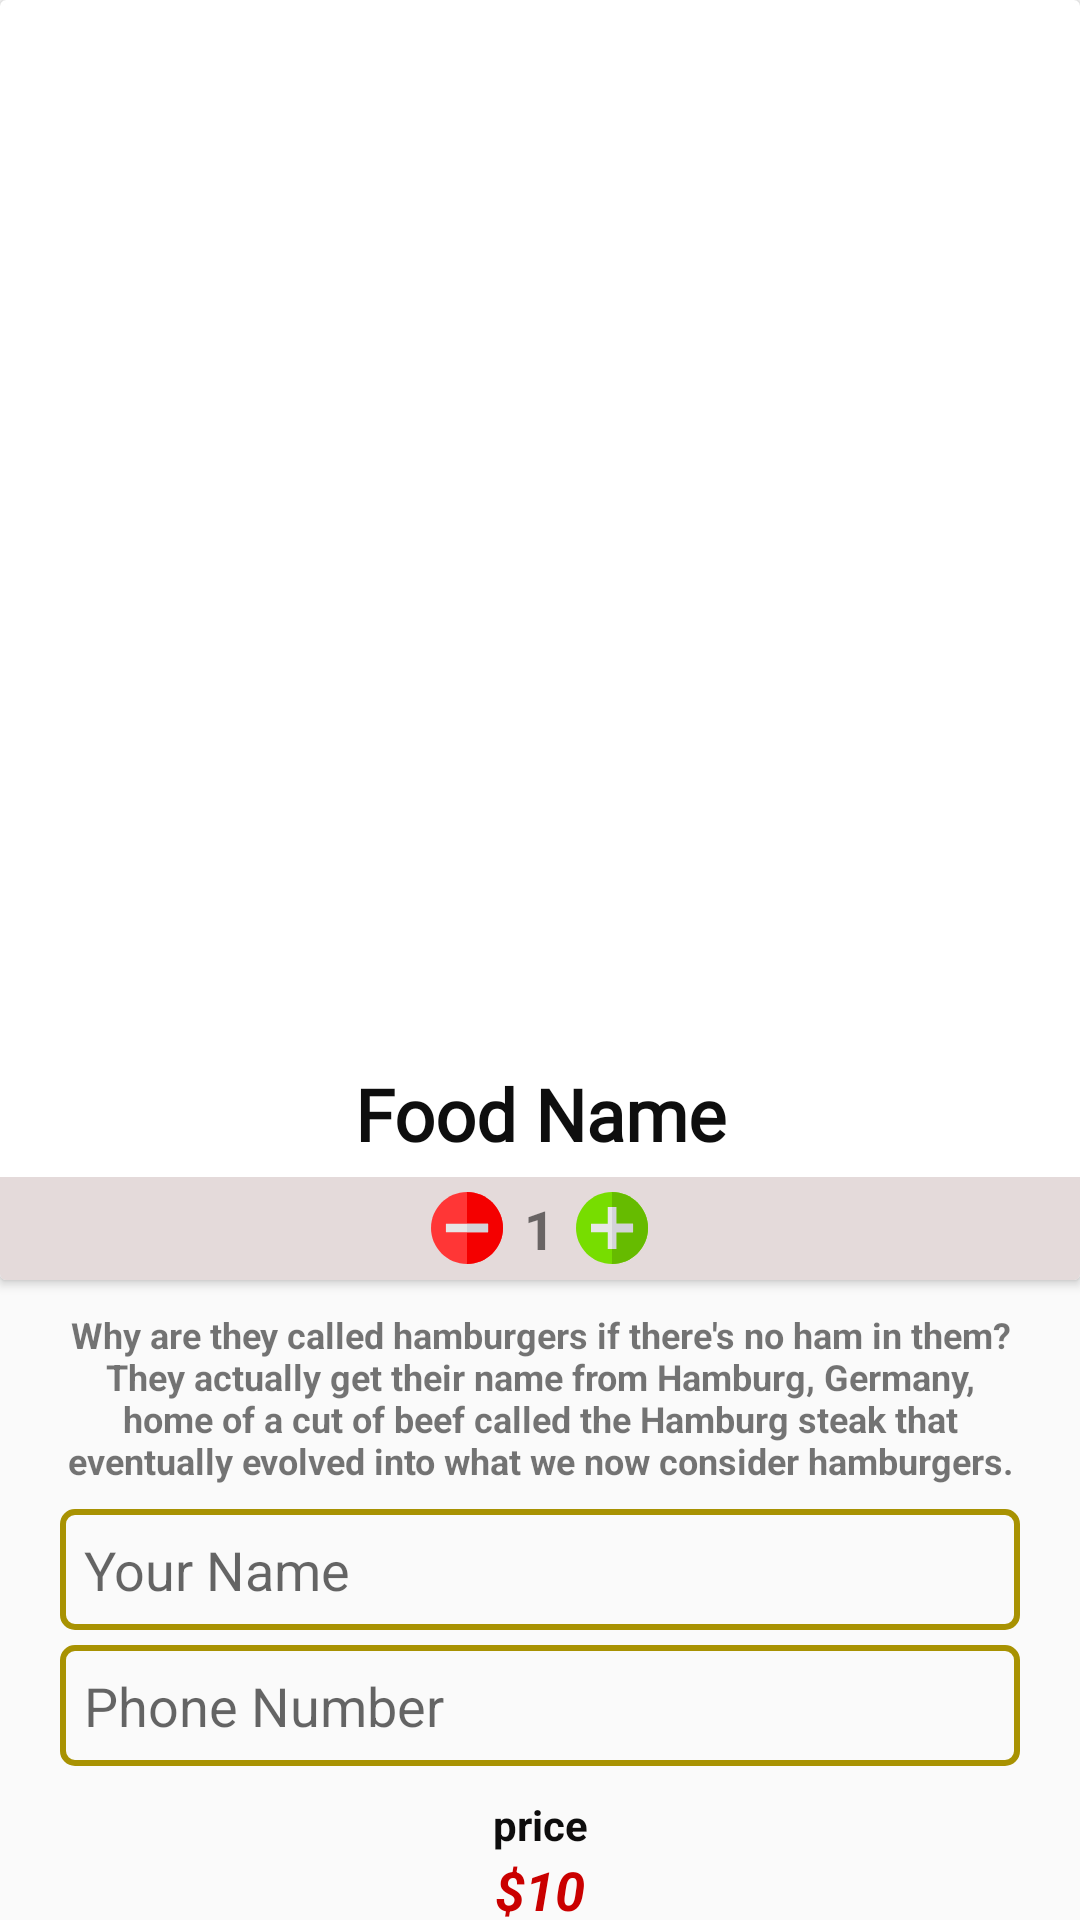

This screen was rendered from an Android layout file. Write that file and the resources it references.
<!-- AndroidManifest.xml: application theme Theme.TheCleanPlate -->
<!-- res/layout/activity_detail.xml -->
<?xml version="1.0" encoding="utf-8"?>
<LinearLayout xmlns:android="http://schemas.android.com/apk/res/android"
    xmlns:app="http://schemas.android.com/apk/res-auto"
    xmlns:tools="http://schemas.android.com/tools"
    android:layout_width="match_parent"
    android:layout_height="match_parent"
    android:orientation="vertical"
    tools:context=".DetailActivity">

    <androidx.cardview.widget.CardView
        android:layout_width="match_parent"
        android:layout_height="wrap_content">

        <LinearLayout
            android:layout_width="match_parent"
            android:layout_height="match_parent"
            android:orientation="vertical">

            <ImageView
                android:id="@+id/detailImages"
                android:layout_width="match_parent"
                android:layout_height="350dp"
                android:scaleType="centerCrop"
                app:srcCompat="@drawable/burger" />

            <TextView
                android:id="@+id/foodDetailName"
                android:layout_width="match_parent"
                android:layout_height="wrap_content"
                android:fontFamily="@font/allerta"
                android:gravity="center"
                android:padding="5dp"
                android:text="Food Name"
                android:textColor="#0E0E0E"
                android:textSize="24sp"
                android:textStyle="bold" />

            <LinearLayout
                android:layout_width="match_parent"
                android:layout_height="match_parent"
                android:background="#E4DADA"
                android:gravity="center_horizontal"
                android:orientation="horizontal"
                android:padding="5dp">

                <ImageView
                    android:id="@+id/subtract"
                    android:layout_width="wrap_content"
                    android:layout_height="wrap_content"
                    android:src="@drawable/ic_minus" />

                <TextView
                    android:id="@+id/quantity"
                    android:layout_width="wrap_content"
                    android:layout_height="wrap_content"
                    android:layout_marginStart="7dp"
                    android:layout_marginLeft="7dp"
                    android:layout_marginEnd="7dp"
                    android:layout_marginRight="7dp"
                    android:text="1"
                    android:textSize="18sp"
                    android:textStyle="bold" />

                <ImageView
                    android:id="@+id/add"
                    android:layout_width="wrap_content"
                    android:layout_height="wrap_content"
                    android:src="@drawable/ic_add" />

            </LinearLayout>
        </LinearLayout>

    </androidx.cardview.widget.CardView>

    <LinearLayout
        android:layout_width="match_parent"
        android:layout_height="match_parent"
        android:layout_marginStart="20dp"
        android:layout_marginLeft="20dp"
        android:layout_marginEnd="20dp"
        android:layout_marginRight="20dp"
        android:orientation="vertical">

        <TextView
            android:id="@+id/detailDescription"
            android:layout_width="match_parent"
            android:layout_height="wrap_content"
            android:layout_marginTop="10dp"
            android:layout_marginBottom="8dp"
            android:gravity="center"
            android:text="@string/description"
            android:textSize="12sp"
            android:textStyle="bold" />

        <EditText
            android:id="@+id/nameBox"
            android:layout_width="match_parent"
            android:layout_height="wrap_content"
            android:layout_marginBottom="5dp"
            android:background="@drawable/edittext_background"
            android:ems="10"
            android:hint="Your Name"
            android:inputType="textPersonName"
            android:padding="8dp" />

        <EditText
            android:id="@+id/phoneBox"
            android:layout_width="match_parent"
            android:layout_height="wrap_content"
            android:layout_marginBottom="5dp"
            android:background="@drawable/edittext_background"
            android:ems="10"
            android:hint="Phone Number"
            android:inputType="phone"
            android:padding="8dp" />

        <TextView
            android:id="@+id/textView5"
            android:layout_width="match_parent"
            android:layout_height="wrap_content"
            android:layout_marginTop="5dp"
            android:gravity="center"
            android:text="price"
            android:textColor="#0E0D0D"
            android:textStyle="bold" />

        <LinearLayout
            android:layout_width="match_parent"
            android:layout_height="wrap_content"
            android:gravity="center"
            android:orientation="horizontal">

            <TextView
                android:id="@+id/textView8"
                android:layout_width="wrap_content"
                android:layout_height="wrap_content"
                android:text="$"
                android:textColor="@color/red"
                android:textSize="18sp"
                android:textStyle="bold|italic" />

            <TextView
                android:id="@+id/priceLabel"
                android:layout_width="wrap_content"
                android:layout_height="wrap_content"
                android:text="10"
                android:textColor="@color/red"
                android:textSize="18sp"
                android:textStyle="bold|italic" />
        </LinearLayout>

        <Button
            android:id="@+id/insertbtn"
            android:layout_width="match_parent"
            android:layout_height="wrap_content"
            android:layout_marginTop="10dp"
            android:background="@drawable/btn_background"
            android:text="Order Now" />

    </LinearLayout>

</LinearLayout>
<!-- resources referenced by this layout -->
<resources>
  <color name="red">#ca0000</color>
  <!-- drawable btn_background (drawable) -->
  <?xml version="1.0" encoding="utf-8"?>
  <shape xmlns:android="http://schemas.android.com/apk/res/android">
  
      <gradient
          android:startColor="@color/yellow"
          android:endColor="@color/endcolor"
          android:angle="360"
          />
  
      <corners
          android:radius="20dp"
          />
  
  </shape>
  <!-- drawable edittext_background (drawable) -->
  <?xml version="1.0" encoding="utf-8"?>
  <shape xmlns:android="http://schemas.android.com/apk/res/android">
  <stroke
  
      android:color="@color/etStroke"
      android:width="2dp"
  
  
      />
  
      <corners
          android:radius="4dp"
  /></shape>
  <!-- drawable ic_add (drawable) -->
  <vector android:height="24dp" android:viewportHeight="512"
      android:viewportWidth="512" android:width="24dp" xmlns:android="http://schemas.android.com/apk/res/android">
      <path android:fillColor="#77DD00" android:pathData="M256,0C115.3,0 0,115.3 0,256s115.3,256 256,256s256,-115.3 256,-256S396.7,0 256,0z"/>
      <path android:fillColor="#66BB00" android:pathData="M512,256c0,140.7 -115.3,256 -256,256V0C396.7,0 512,115.3 512,256z"/>
      <path android:fillColor="#E7E7E7" android:pathData="M406,226l0,60l-120,0l0,120l-60,0l0,-120l-120,0l0,-60l120,0l0,-120l60,0l0,120z"/>
      <path android:fillColor="#D3D3D8" android:pathData="M406,226l0,60l-120,0l0,120l-30,0l0,-300l30,0l0,120z"/>
  </vector>
  <!-- drawable ic_minus (drawable) -->
  <vector android:height="24dp" android:viewportHeight="512"
      android:viewportWidth="512" android:width="24dp" xmlns:android="http://schemas.android.com/apk/res/android">
      <path android:fillColor="#FF3636" android:pathData="M256,0C115.3,0 0,115.3 0,256s115.3,256 256,256s256,-115.3 256,-256S396.7,0 256,0z"/>
      <path android:fillColor="#F40000" android:pathData="M512,256c0,140.7 -115.3,256 -256,256V0C396.7,0 512,115.3 512,256z"/>
      <path android:fillColor="#E7E7E7" android:pathData="M106,226h300v60h-300z"/>
      <path android:fillColor="#D3D3D8" android:pathData="M256,226h150v60h-150z"/>
  </vector>
  <string name="description">Why are they called hamburgers if there\'s no ham in them? They actually get their name from Hamburg, Germany, home of a cut of beef called the Hamburg steak that eventually evolved into what we now consider hamburgers.</string>
  <style name="Theme.TheCleanPlate" parent="Theme.AppCompat.DayNight">
          
          <item name="colorPrimary">@color/yellow</item>
          <item name="colorPrimaryVariant">@color/yellow</item>
          <item name="colorOnPrimary">@color/white</item>
          
          <item name="colorSecondary">@color/teal_200</item>
          <item name="colorSecondaryVariant">@color/teal_700</item>
          <item name="colorOnSecondary">@color/black</item>
          
          <item name="android:statusBarColor" tools:targetApi="l">?attr/colorPrimaryVariant</item>
          
  
      </style>
  <color name="yellow">#f4d300</color>
  <color name="endcolor">#fde02f</color>
  <color name="etStroke">#a89202</color>
  <color name="white">#FFFFFFFF</color>
  <color name="teal_200">#FF03DAC5</color>
  <color name="teal_700">#FF018786</color>
  <color name="black">#FF000000</color>
</resources>
